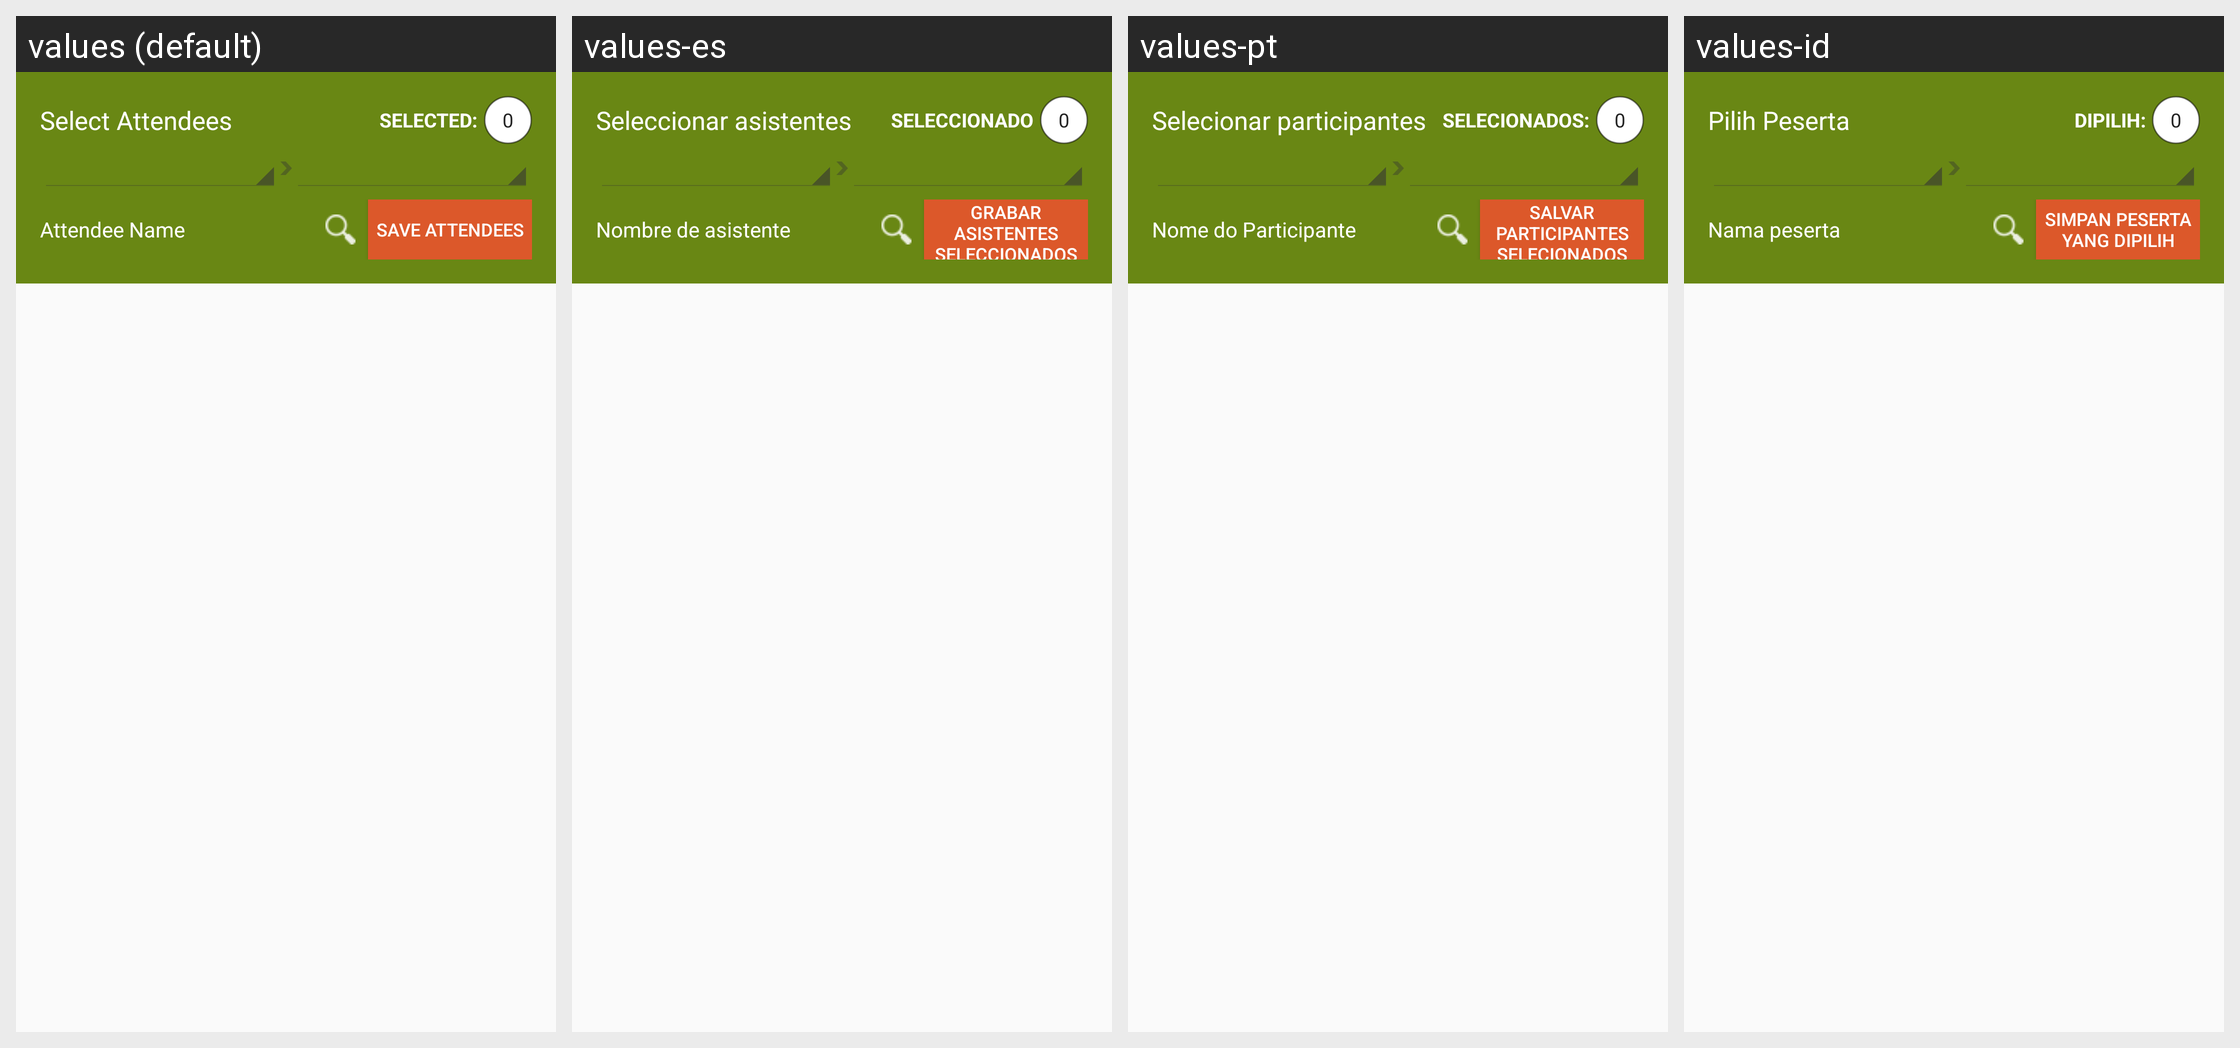

For this localized Android screen grid, give each drawn string resource with its value in every locale shown.
Android screen res/layout/activity_training_attendees.xml rendered under 4 locales, left to right: values (default), values-es, values-pt, values-id. Device: Nexus 5 (rendered at 1080×1920; each locale shown at half size, 540×960, under a caption strip naming it); theme AppCompactTheme.
Other locales in the repository, not shown: values-fr, values-in, values-lo, values-mr, values-th, values-tr, values-vi.
Strings drawn on this screen, with the default value and each locale's value (text and hints the layout hard-codes, and strings that could not be matched under every locale, appear in the picture but are not listed):

Select_Attendees
  values: Select Attendees
  values-es: Seleccionar asistentes
  values-pt: Selecionar participantes
  values-id: Pilih Peserta

selected
  values: Selected:
  values-es: Seleccionado
  values-pt: Selecionados:
  values-id: Dipilih:

Attendee_Name
  values: Attendee Name
  values-es: Nombre de asistente
  values-pt: Nome do Participante
  values-id: Nama peserta

save_selected_attendees
  values: Save Attendees
  values-es: Grabar asistentes seleccionados
  values-pt: Salvar participantes selecionados
  values-id: Simpan peserta yang dipilih
